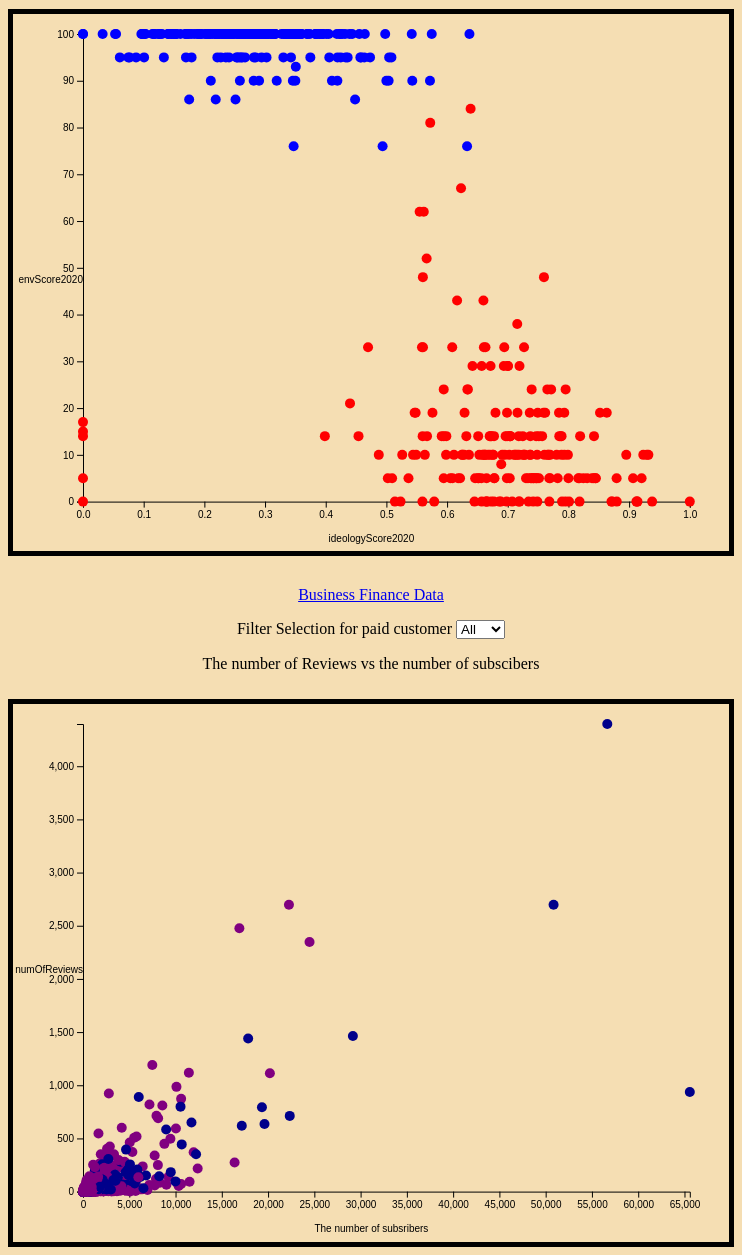
D3 v5 page, settled after 480 driven frames (8 s of simulated time); the page loaded 2 data file(s).


// ── DOT.js


let xScale1;
let yScale1;


let id = { //id is just an object keep track of user selection
data1: [], // one of the property data, it will keep track of whole data sets
  selectedPaid: "All" // + YOUR FILTER SELECTIONs
};

/* LOAD DATA */
d3.csv('../data/BusinessFinance.csv', d3.autoType).then(raw_data1 => {
  // + SET YOUR DATA PATH
  console.log("raw_data1", raw_data1);
  id.data1 = raw_data1; //save our data to application id
init1(); //initializing function
});

/* INITIALIZING FUNCTION */
function init1() {
  console.log('id', id)

  //SCALES
xScale1 = d3.scaleLinear()
  .domain(d3.extent(id.data1, d=>d.numSubscribers)) //id.data= holding our data
  //
    .range([margin.left, width - margin.right])
  //console.log("xScale", xScale, xScale(0.8417651235))

  yScale1 = d3.scaleLinear()
 .domain(d3.extent(id.data1, d=>d.numReviews) )// [min, max]
  .range([height-margin.bottom, margin.top]);
  
  //console.log("yScale", yScale, yScale(7))

  // + AXES
const xAxis1  = d3.axisBottom(xScale1)
const yAxis1 = d3.axisLeft(yScale1)

//Create svg
svg = d3.selectAll('#d3-dot')
.append("svg")
.attr('width', width)
.attr('height', height)

// already set transform to (x,y)=(0, 240px)
svg.append("g")
.attr("class", "xAxis1")
.attr("transform", `translate(${0}, ${height-margin.bottom})`) //translate(x,y)
.call(xAxis1)
.append("text") // Call x-axis name
.text("The number of subsribers")
.attr("transform", `translate(${width/2}, ${40})`)

svg.append("g")
.attr("class", "yAxis1")
.attr("transform", `translate(${margin.left},${0})`) //translate(x,y)
.call(yAxis1)
.append("text")
.text("numOfReviews")
.attr("transform", `translate(${0}, ${height/2})`)



//SET UP UI Elements
const dropdown2 = d3.select("#dropdown2")
dropdown2.selectAll("options")
.data(["All", "YES", "No"])
.join("option")
.attr("value", d=>d)
.text(d=>d)

dropdown2.on("change", event => {
console.log("dropdown changed!", event.target.value) 
id.selectedPaid = event.target.value
console.log("new id:", id)
draw1(); //Recall draw
})

draw1();
}

/* DRAW FUNCTION */
//we call this everytime there is an update to the data/id

function draw1(){
  console.log("I am in the draw function!")

  //Filter data besed on id

const filteredData1 = id.data1
.filter(d=> {
  if (id.selectedPaid=== "All") return true
 else return  d.isPaid === id.selectedPaid
})

// +DRAW Circles

svg.selectAll("circle")
  .data(filteredData1, d=>d.publishedTime) // Array of object [{},{}]
  .join(
    enter=>enter.append("circle")
  .attr("r", radius)
  .attr("cx", width-margin.right)
  .attr("fill", d => {
  if (d.isPaid=== "YES") return "purple"
  if (d.isPaid=== "No") return "darkblue"
  })
  )
  // start a transition
  .attr("cy", d=>yScale1(d.numReviews))
  .call(enter=> enter.transition()
  .duration(1000) // 1000 miliseconds
  //set the end attribute
  .attr("cx", d=>xScale1(d.numSubscribers))),

 update =>update,
  exit => exit
  .call(exit.transition()
  .duration(100)
  .attr("cy", height)
  .remove())
}
// ── main.js
/* CONSTANTS AND GLOBALS */
const width = window.innerWidth * 0.7,
  height = window.innerHeight * 0.7,
  margin = { top: 20, bottom: 50, left: 70, right: 40 },
  radius = 5;

// these variables allow us to access anything we manipulate in init() but need access to in draw().
// All these variables are empty before we assign something to them.
let xScale;
let yScale;

let svg1;

/* APPLICATION STATE */
let state = { //state is just an object keep track of user selection
  data: [], // one of the property data, it will keep track of whole data sets
  selectedParty: "All" // + YOUR FILTER SELECTION
};

/* LOAD DATA */
d3.json('../data/environmentRatings.json', d3.autoType).then(raw_data => {
  // + SET YOUR DATA PATH
  console.log("raw_data", raw_data);
  state.data = raw_data; //save our data to application state
init(); //initializing function
});

/* INITIALIZING FUNCTION */
// this will be run *one time* when the data finishes loading in 
function init() {

  console.log('state', state)

  // + SCALES
 xScale = d3.scaleLinear()
  .domain(d3.extent(state.data, d=>d.ideologyScore2020)) //state.data= holding our data
  //
.range([margin.left, width - margin.right])

  console.log("xScale", xScale, xScale(0.8417651235))

yScale = d3.scaleLinear()
 .domain(d3.extent(state.data, d=>d.envScore2020) )// [min, max]
  .range([height-margin.bottom, margin.top]);
  
  console.log("yScale", yScale, yScale(7))
  // + AXES
const xAxis  = d3.axisBottom(xScale)
const yAxis  = d3.axisLeft(yScale)

//Create svg
svg1 = d3.selectAll('#d3-container')
.append("svg")
.attr('width', width)
.attr('height', height)

// already set transform to (x,y)=(0, 240px)
svg1.append("g")
.attr("class", "xAxis")
.attr("transform", `translate(${0}, ${height-margin.bottom})`) //translate(x,y)
.call(xAxis)
.append("text")
.text("ideologyScore2020")
.attr("transform", `translate(${width/2}, ${40})`)

svg1.append("g")
.attr("class", "yAxis") 
.attr("transform", `translate(${margin.left},${0})`)//translate(x,y)
.call(yAxis)
.append("text")
.text("envScore2020")
//.attr("transform", "rotate(-90)")
.attr("transform", `translate(${0}, ${height/2})`)

//SETUP UI ELEMENTS

const dropdown1 = d3.select("#dropdown1")
dropdown1.selectAll("options")
.data(["All", "R", "D"])
.join("option")
.attr("value", d=>d)
.text(d=>d)

dropdown1.on("change", event => {
console.log("dropdown changed!", event.target.value) 
state.selectedParty = event.target.value
console.log("new state:", state)
draw(); //Recall draw
})

draw();

}

function draw(){
  console.log("I am in the draw function!")

  //Filter data besed on state

const filteredData = state.data
.filter(d=> {
  if (state.selectedParty=== "All") return true
 else return  d.Party === state.selectedParty
})

// +DRAW Circles

svg1.selectAll("circle")
  .data(filteredData, d=>d.BioID) // Array of object [{},{}]
  .join(
    enter=>enter.append("circle")
  .attr("r", radius)
  // set attribute before
  .attr("cx", width- margin.right)
  //.attr("fill", "magenta")
  .attr("fill", i =>{
  if (i.Party=== "R") return "red"
  else return "blue"
  })
  )
  // start a transition
  .attr("cy", i=>yScale(i.envScore2020))
  .call(enter=> enter.transition()
  .duration(1000) // 1000 miliseconds
  //set the end attribute
  .attr("cx", i=>xScale(i.ideologyScore2020))
  ) 
//set the end attribute
  ,
  update=>update,
  exit => exit
  .call(exit
   .transition()
   .duration(1000)
   .attr("cy", height)
   .remove())

}



### data: ../data/BusinessFinance.csv
id, title, url, isPaid, price, numSubscribers, numReviews, numPublishedLectures, instructionalLevel, contentInfo, publishedTime, , , Is Paid, Total, Column1
1070968, Ultimate Investment Banking Course, https://www.udemy.com/ultimate-investmen…, YES, 200, 2147, 23, 51, All Levels, 1.5 hours, 2017-01-18T20:58:58Z, , , Yes, 1103, 92%
1113822, Complete GST Course & Certification - Gr…, https://www.udemy.com/goods-and-services…, YES, 75, 2792, 923, 274, All Levels, 39 hours, 2017-03-09T16:34:20Z, , , No, 96, 8%
1006314, Financial Modeling for Business Analysts…, https://www.udemy.com/financial-modeling…, YES, 45, 2174, 74, 51, Intermediate Level, 2.5 hours, 2016-12-19T19:26:30Z, , , , , 
1210588, Beginner to Pro - Financial Analysis in …, https://www.udemy.com/complete-excel-fin…, YES, 95, 2451, 11, 36, All Levels, 3 hours, 2017-05-30T20:07:24Z, , , , , 
1011058, How To Maximize Your Profits Trading Opt…, https://www.udemy.com/how-to-maximize-yo…, YES, 200, 1276, 45, 26, Intermediate Level, 2 hours, 2016-12-13T14:57:18Z, , , , , 
192870, Trading Penny Stocks: A Guide for All Le…, https://www.udemy.com/trading-penny-stoc…, YES, 150, 9221, 138, 25, All Levels, 3 hours, 2014-05-02T15:13:30Z, , , , , 
739964, Investing And Trading For Beginners: Mas…, https://www.udemy.com/investing-and-trad…, YES, 65, 1540, 178, 26, Beginner Level, 1 hour, 2016-02-21T18:23:12Z, , , , , 
403100, Trading Stock Chart Patterns For Immedia…, https://www.udemy.com/trading-chart-patt…, YES, 95, 2917, 148, 23, All Levels, 2.5 hours, 2015-01-30T22:13:03Z, , , , , 
476268, Options Trading 3 : Advanced Stock Profi…, https://www.udemy.com/day-trading-stock-…, YES, 195, 5172, 34, 38, Expert Level, 2.5 hours, 2015-05-28T00:14:03Z, , , , , 
1167710, The Only Investment Strategy You Need Fo…, https://www.udemy.com/the-only-investmen…, YES, 200, 827, 14, 15, All Levels, 1 hour, 2017-04-18T18:13:32Z, , , , , 
592338, Forex Trading Secrets of the Pros With A…, https://www.udemy.com/trading-with-amazo…, YES, 200, 4284, 93, 76, All Levels, 5 hours, 2015-09-11T16:47:02Z, , , , , 
975046, Trading Options With Money Flow, https://www.udemy.com/trading-options-us…, YES, 200, 1380, 42, 17, All Levels, 1 hour, 2016-10-18T22:52:31Z, , , , , 
742602, Financial Management Risk and Return For…, https://www.udemy.com/risk-and-return-fi…, YES, 30, 3607, 21, 19, All Levels, 1.5 hours, 2016-02-03T18:04:01Z, , , , , 
794151, Forex Trading Course: Work Smarter Not H…, https://www.udemy.com/the-complete-tradi…, YES, 195, 4061, 52, 16, All Levels, 2 hours, 2016-03-16T15:40:19Z, , , , , 
1196544, Python Algo Trading: Sentiment Trading w…, https://www.udemy.com/hedge-fund-strateg…, YES, 200, 294, 19, 42, All Levels, 7 hours, 2017-04-28T16:41:44Z, , , , , 
504036, Short Selling: Learn To Sell Stocks Befo…, https://www.udemy.com/short-selling-lear…, YES, 75, 2276, 106, 19, Intermediate Level, 1.5 hours, 2015-06-22T21:18:35Z, , , , , 
719698, Basic Technical Analysis: Learn the stru…, https://www.udemy.com/learn-basic-techni…, YES, 20, 4919, 79, 16, Beginner Level, 1.5 hours, 2016-01-08T17:21:26Z, , , , , 
564966, The Complete Chart Pattern Trading Cours…, https://www.udemy.com/make-money-trading…, YES, 200, 2666, 115, 52, All Levels, 4 hours, 2015-08-10T21:07:35Z, , , , , 
606928, 7 Deadly Mistakes of Investing that Will…, https://www.udemy.com/7-deadly-mistakes-…, YES, 50, 5354, 24, 23, All Levels, 1.5 hours, 2015-09-21T18:10:34Z, , , , , 
58977, Financial Statements Made Easy, https://www.udemy.com/intro-to-financial…, YES, 95, 8095, 249, 12, Beginner Level, 35 mins, 2013-06-09T00:21:26Z, , , , , 
1242604, Winning Forex Trading with Live Forex Tr…, https://www.udemy.com/forexmacross/, YES, 200, 809, 3, 25, All Levels, 2 hours, 2017-06-06T02:54:04Z, , , , , 
798740, Forex Traders - Create Your First Tradin…, https://www.udemy.com/launch-your-amazin…, YES, 200, 2295, 84, 39, All Levels, 4 hours, 2016-05-02T19:26:48Z, , , , , 
506568, Create A Business From Home Trading Stoc…, https://www.udemy.com/work-from-home-buy…, YES, 75, 10149, 83, 16, All Levels, 2 hours, 2015-05-26T17:25:46Z, , , , , 
1020760, Introduction to Accounting : Mastering F…, https://www.udemy.com/introduction-to-ac…, YES, 50, 1916, 38, 23, Beginner Level, 1 hour, 2016-12-05T22:14:17Z, , , , , 
859742, The Complete Ethereum Course: Get .01 Et…, https://www.udemy.com/ethereum/, YES, 45, 2507, 333, 40, All Levels, 2 hours, 2016-05-30T18:53:46Z, , , , , 
383414, Beginner to Pro in PowerPoint: Complete …, https://www.udemy.com/powerpoint-master-…, YES, 150, 5786, 518, 50, All Levels, 5 hours, 2015-01-31T15:34:05Z, , , , , 
353044, Investing 101: The Complete Online Inves…, https://www.udemy.com/online-investing-g…, YES, 200, 5334, 373, 42, All Levels, 4.5 hours, 2014-11-28T17:49:03Z, , , , , 
447362, Create Your Own Hedge Fund: Trade Stocks…, https://www.udemy.com/create-your-own-he…, YES, 175, 4005, 237, 25, Intermediate Level, 2 hours, 2015-04-12T20:13:47Z, , , , , 
831066, Learn MQL5: Build an 8-Currency Hedging …, https://www.udemy.com/learn-mql5/, YES, 150, 2877, 103, 81, All Levels, 4.5 hours, 2016-04-26T22:41:46Z, , , , , 
1266306, Forex Trading: Your Complete Guide to Ge…, https://www.udemy.com/forex-trading-your…, YES, 140, 1026, 25, 37, Beginner Level, 3 hours, 2017-06-27T22:21:31Z, , , , , 
1170894, Python Algo Stock Trading: Automate Your…, https://www.udemy.com/algorithmic-stock-…, YES, 95, 1165, 21, 41, Beginner Level, 2.5 hours, 2017-05-28T23:41:03Z, , , , , 
948974, THE Forex Robot: Incredible ROI (Robot I…, https://www.udemy.com/the-forex-robot-10…, YES, 200, 1843, 171, 35, All Levels, 1.5 hours, 2016-10-04T15:20:57Z, , , , , 
380970, The Complete Bitcoin Course: Get .001 Bi…, https://www.udemy.com/bitcoin-for-beginn…, YES, 45, 8797, 449, 80, All Levels, 6.5 hours, 2015-01-09T03:55:15Z, , , , , 
1217778, Mastering High Probability Iron Condor O…, https://www.udemy.com/mastering-high-pro…, YES, 200, 1030, 11, 22, All Levels, 2 hours, 2017-06-01T05:22:08Z, , , , , 
… [head cut at 6 KiB]
### data: ../data/environmentRatings.json
[
 {
  "District": "CA-01",
  "State": "CA",
  "Party": "R",
  "Member of Congress": "LaMalfa, Doug",
  "BioID": "L000578",
  "envScore2020": 5,
  "envScoreLifetime": 2,
  "ideologyScore2020": 0.8418
 },
 {
  "District": "CA-02",
  "State": "CA",
  "Party": "D",
  "Member of Congress": "Huffman, Jared",
  "BioID": "H001068",
  "envScore2020": 100,
  "envScoreLifetime": 98,
  "ideologyScore2020": 0.2053
 },
 {
  "District": "CA-03",
  "State": "CA",
  "Party": "D",
  "Member of Congress": "Garamendi, John",
  "BioID": "G000559",
  "envScore2020": 100,
  "envScoreLifetime": 91,
  "ideologyScore2020": 0.3334
 },
 {
  "District": "CA-04",
  "State": "CA",
  "Party": "R",
  "Member of Congress": "McClintock, Tom",
  "BioID": "M001177",
  "envScore2020": 0,
  "envScoreLifetime": 4,
  "ideologyScore2020": 0.6724
 },
 {
  "District": "CA-05",
  "State": "CA",
  "Party": "D",
  "Member of Congress": "Thompson, Mike",
  "BioID": "T000460",
  "envScore2020": 100,
  "envScoreLifetime": 93,
  "ideologyScore2020": 0.3042
 },
 {
  "District": "CA-06",
  "State": "CA",
  "Party": "D",
  "Member of Congress": "Matsui, Doris",
  "BioID": "M001163",
  "envScore2020": 100,
  "envScoreLifetime": 97,
  "ideologyScore2020": 0.2539
 },
 {
  "District": "CA-07",
  "State": "CA",
  "Party": "D",
  "Member of Congress": "Bera, Ami",
  "BioID": "B001287",
  "envScore2020": 100,
  "envScoreLifetime": 94,
  "ideologyScore2020": 0.3828
 },
 {
  "District": "CA-08",
  "State": null,
  "Party": "R",
  "Member of Congress": "Cook, Paul",
  "BioID": "C001094",
  "envScore2020": 15,
  "envScoreLifetime": 5,
  "ideologyScore2020": null
 },
 "... 434 more items"
]